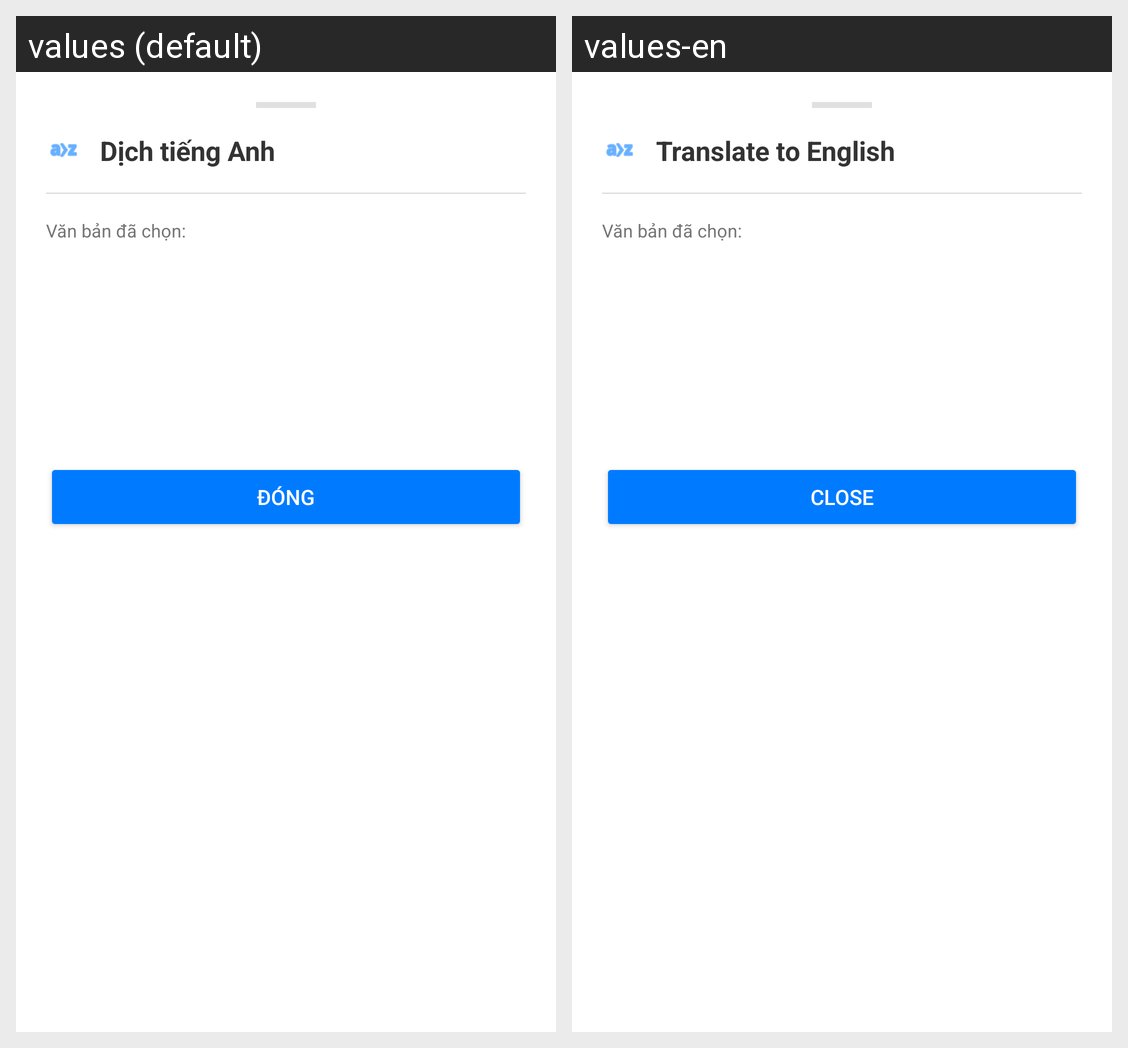

Strings drawn on this Android screen and how each of the app's shown locales translates them:
Android screen res/layout/layout_bottom_sheet_result.xml rendered under 2 locales, left to right: values (default), values-en. Device: Nexus 5 (rendered at 1080×1920; each locale shown at half size, 540×960, under a caption strip naming it); theme Theme.NewsPaper.
Strings drawn on this screen, with the default value and each locale's value (text and hints the layout hard-codes, and strings that could not be matched under every locale, appear in the picture but are not listed):

action_translate
  values: Dịch tiếng Anh
  values-en: Translate to English

popup_close
  values: Đóng
  values-en: Close
